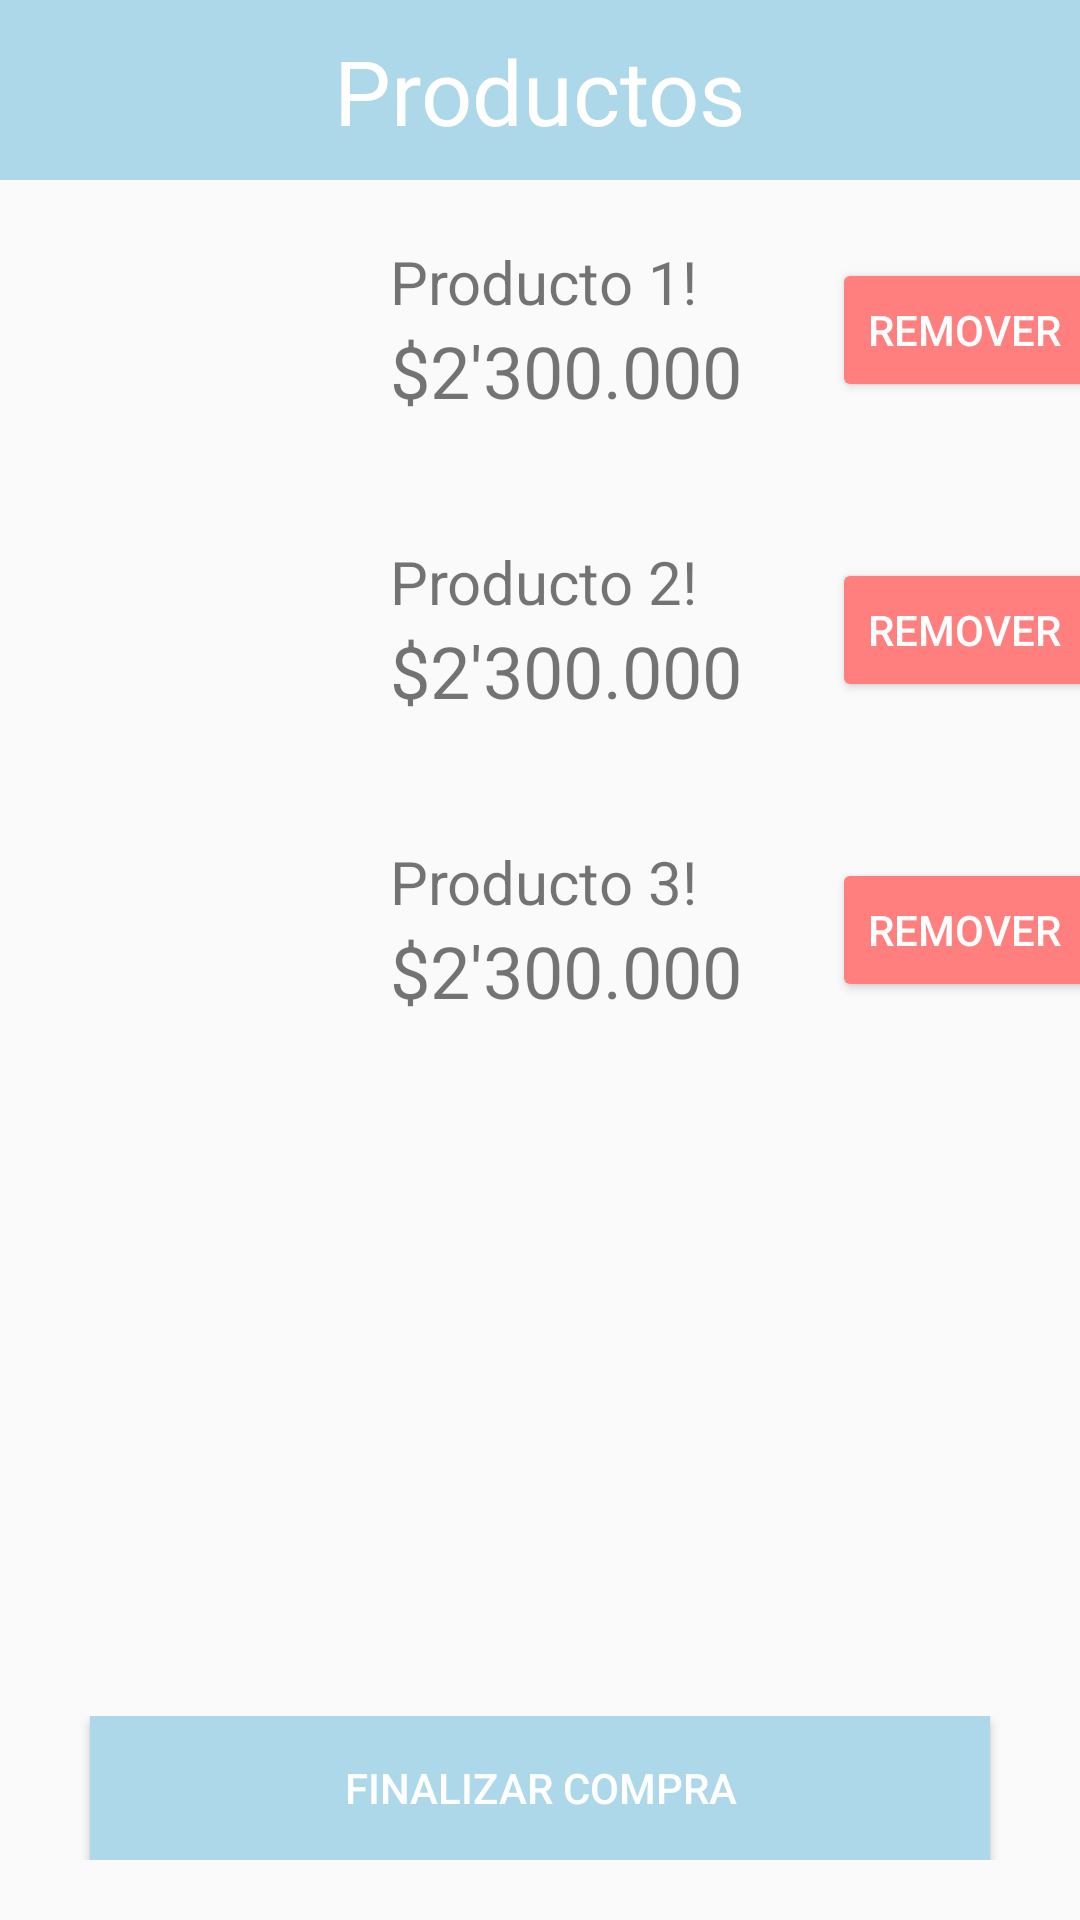

Android layout source for this screen:
<!-- AndroidManifest.xml: activity theme Theme.AppCompat.Light -->
<!-- res/layout/carshop.xml -->
<?xml version="1.0" encoding="utf-8"?>
<androidx.constraintlayout.widget.ConstraintLayout xmlns:android="http://schemas.android.com/apk/res/android"
    xmlns:app="http://schemas.android.com/apk/res-auto"
    xmlns:tools="http://schemas.android.com/tools"
    android:id="@+id/main"
    android:layout_width="match_parent"
    android:layout_height="match_parent"
    tools:context=".ProductsActivity">

    
    <androidx.constraintlayout.widget.ConstraintLayout
        android:id="@+id/header"
        android:layout_width="match_parent"
        android:layout_height="60dp"
        android:background="#ADD8E9"
        app:layout_constraintStart_toStartOf="parent"
        app:layout_constraintTop_toTopOf="parent">

        <TextView
            android:layout_width="wrap_content"
            android:layout_height="wrap_content"
            android:text="Productos"
            android:textSize="30sp"
            android:textColor="@color/white"
            app:layout_constraintBottom_toBottomOf="parent"
            app:layout_constraintEnd_toEndOf="parent"
            app:layout_constraintStart_toStartOf="parent"
            app:layout_constraintTop_toTopOf="parent" />
    </androidx.constraintlayout.widget.ConstraintLayout>

    <androidx.constraintlayout.widget.ConstraintLayout
        android:id="@+id/product_list"
        android:layout_width="match_parent"
        android:layout_height="wrap_content"
        app:layout_constraintStart_toStartOf="parent"
        app:layout_constraintTop_toBottomOf="@+id/header">

        <androidx.constraintlayout.widget.ConstraintLayout
            android:id="@+id/product_1"
            android:layout_width="match_parent"
            android:layout_height="wrap_content"
            app:layout_constraintStart_toStartOf="parent"
            app:layout_constraintTop_toTopOf="parent">

            <androidx.constraintlayout.widget.ConstraintLayout
                android:id="@+id/image_1"
                android:layout_width="100dp"
                android:layout_height="100dp"
                app:layout_constraintStart_toStartOf="parent"
                app:layout_constraintTop_toTopOf="parent">

                <ImageView
                    android:layout_width="match_parent"
                    android:layout_height="match_parent"
                    android:src="@drawable/asus_laptop" />
            </androidx.constraintlayout.widget.ConstraintLayout>

            <androidx.constraintlayout.widget.ConstraintLayout
                android:id="@+id/info_1"
                android:layout_width="wrap_content"
                android:layout_height="wrap_content"
                android:paddingStart="30dp"
                app:layout_constraintBottom_toBottomOf="parent"
                app:layout_constraintStart_toEndOf="@+id/image_1"
                app:layout_constraintTop_toTopOf="parent">

                <TextView
                    android:id="@+id/title_1"
                    android:layout_width="wrap_content"
                    android:layout_height="wrap_content"
                    android:text="Producto 1!"
                    android:textSize="20sp"
                    app:layout_constraintStart_toStartOf="parent"
                    app:layout_constraintTop_toTopOf="parent" />

                <TextView
                    android:layout_width="wrap_content"
                    android:layout_height="wrap_content"
                    android:text="$2'300.000"
                    android:textSize="24sp"
                    app:layout_constraintStart_toStartOf="parent"
                    app:layout_constraintTop_toBottomOf="@+id/title_1" />
            </androidx.constraintlayout.widget.ConstraintLayout>

            <androidx.constraintlayout.widget.ConstraintLayout
                android:layout_width="wrap_content"
                android:layout_height="wrap_content"
                android:paddingStart="30dp"
                app:layout_constraintBottom_toBottomOf="parent"
                app:layout_constraintLeft_toRightOf="@+id/info_1"
                app:layout_constraintTop_toTopOf="parent">

                <Button
                    android:layout_width="wrap_content"
                    android:layout_height="wrap_content"
                    android:text="Remover"
                    android:textColor="@color/white"
                    android:backgroundTint="#FF7F7F"
                    tools:ignore="MissingConstraints" />

            </androidx.constraintlayout.widget.ConstraintLayout>

        </androidx.constraintlayout.widget.ConstraintLayout>
        <androidx.constraintlayout.widget.ConstraintLayout
            android:id="@+id/product_2"
            android:layout_width="match_parent"
            android:layout_height="wrap_content"
            app:layout_constraintStart_toStartOf="@+id/product_1"
            app:layout_constraintTop_toBottomOf="@+id/product_1">

            <androidx.constraintlayout.widget.ConstraintLayout
                android:id="@+id/image_2"
                android:layout_width="100dp"
                android:layout_height="100dp"
                app:layout_constraintStart_toStartOf="parent"
                app:layout_constraintTop_toTopOf="parent">

                <ImageView
                    android:layout_width="match_parent"
                    android:layout_height="match_parent"
                    android:src="@drawable/asus_laptop" />
            </androidx.constraintlayout.widget.ConstraintLayout>

            <androidx.constraintlayout.widget.ConstraintLayout
                android:id="@+id/info_2"
                android:layout_width="wrap_content"
                android:layout_height="wrap_content"
                android:paddingStart="30dp"
                app:layout_constraintBottom_toBottomOf="parent"
                app:layout_constraintStart_toEndOf="@+id/image_2"
                app:layout_constraintTop_toTopOf="parent">

                <TextView
                    android:id="@+id/title_2"
                    android:layout_width="wrap_content"
                    android:layout_height="wrap_content"
                    android:text="Producto 2!"
                    android:textSize="20sp"
                    app:layout_constraintStart_toStartOf="parent"
                    app:layout_constraintTop_toTopOf="parent" />

                <TextView
                    android:layout_width="wrap_content"
                    android:layout_height="wrap_content"
                    android:text="$2'300.000"
                    android:textSize="24sp"
                    app:layout_constraintStart_toStartOf="parent"
                    app:layout_constraintTop_toBottomOf="@+id/title_2" />
            </androidx.constraintlayout.widget.ConstraintLayout>

            <androidx.constraintlayout.widget.ConstraintLayout
                android:layout_width="wrap_content"
                android:layout_height="wrap_content"
                android:paddingStart="30dp"
                app:layout_constraintBottom_toBottomOf="parent"
                app:layout_constraintLeft_toRightOf="@+id/info_2"
                app:layout_constraintTop_toTopOf="parent">

                <Button
                    android:layout_width="wrap_content"
                    android:layout_height="wrap_content"
                    android:text="Remover"
                    android:textColor="@color/white"
                    android:backgroundTint="#FF7F7F"
                    tools:ignore="MissingConstraints" />

            </androidx.constraintlayout.widget.ConstraintLayout>

        </androidx.constraintlayout.widget.ConstraintLayout>
        <androidx.constraintlayout.widget.ConstraintLayout
            android:id="@+id/product_3"
            android:layout_width="match_parent"
            android:layout_height="wrap_content"
            app:layout_constraintStart_toStartOf="@+id/product_2"
            app:layout_constraintTop_toBottomOf="@+id/product_2">

            <androidx.constraintlayout.widget.ConstraintLayout
                android:id="@+id/image_3"
                android:layout_width="100dp"
                android:layout_height="100dp"
                app:layout_constraintStart_toStartOf="parent"
                app:layout_constraintTop_toTopOf="parent">

                <ImageView
                    android:layout_width="match_parent"
                    android:layout_height="match_parent"
                    android:src="@drawable/asus_laptop" />
            </androidx.constraintlayout.widget.ConstraintLayout>

            <androidx.constraintlayout.widget.ConstraintLayout
                android:id="@+id/info_3"
                android:layout_width="wrap_content"
                android:layout_height="wrap_content"
                android:paddingStart="30dp"
                app:layout_constraintBottom_toBottomOf="parent"
                app:layout_constraintStart_toEndOf="@+id/image_3"
                app:layout_constraintTop_toTopOf="parent">

                <TextView
                    android:id="@+id/title_3"
                    android:layout_width="wrap_content"
                    android:layout_height="wrap_content"
                    android:text="Producto 3!"
                    android:textSize="20sp"
                    app:layout_constraintStart_toStartOf="parent"
                    app:layout_constraintTop_toTopOf="parent" />

                <TextView
                    android:layout_width="wrap_content"
                    android:layout_height="wrap_content"
                    android:text="$2'300.000"
                    android:textSize="24sp"
                    app:layout_constraintStart_toStartOf="parent"
                    app:layout_constraintTop_toBottomOf="@+id/title_3" />
            </androidx.constraintlayout.widget.ConstraintLayout>

            <androidx.constraintlayout.widget.ConstraintLayout
                android:layout_width="wrap_content"
                android:layout_height="wrap_content"
                android:paddingStart="30dp"
                app:layout_constraintBottom_toBottomOf="parent"
                app:layout_constraintLeft_toRightOf="@+id/info_3"
                app:layout_constraintTop_toTopOf="parent">

                <Button
                    android:layout_width="wrap_content"
                    android:layout_height="wrap_content"
                    android:text="Remover"
                    android:textColor="@color/white"
                    android:backgroundTint="#FF7F7F"
                    tools:ignore="MissingConstraints" />

            </androidx.constraintlayout.widget.ConstraintLayout>

        </androidx.constraintlayout.widget.ConstraintLayout>
    </androidx.constraintlayout.widget.ConstraintLayout>


    <androidx.constraintlayout.widget.ConstraintLayout
        android:layout_width="match_parent"
        android:layout_height="wrap_content"
        app:layout_constraintBottom_toBottomOf="parent"
        app:layout_constraintStart_toStartOf="parent"
        android:layout_marginBottom="20dp"
        tools:ignore="MissingConstraints">
        <Button
            android:layout_width="300dp"
            android:layout_height="wrap_content"
            android:text="Finalizar compra"
            android:background="#ADD8E9"
            app:layout_constraintBottom_toBottomOf="parent"
            app:layout_constraintEnd_toEndOf="parent"
            android:textColor="@color/white"
            app:layout_constraintStart_toStartOf="parent"
            app:layout_constraintTop_toTopOf="parent" />
    </androidx.constraintlayout.widget.ConstraintLayout>
</androidx.constraintlayout.widget.ConstraintLayout>
<!-- resources referenced by this layout -->
<resources>

  <!-- not gathered from this repository: default colours our renderer supplied (Android Studio template values) -->
  <color name="white">#FFFFFFFF</color>
</resources>
